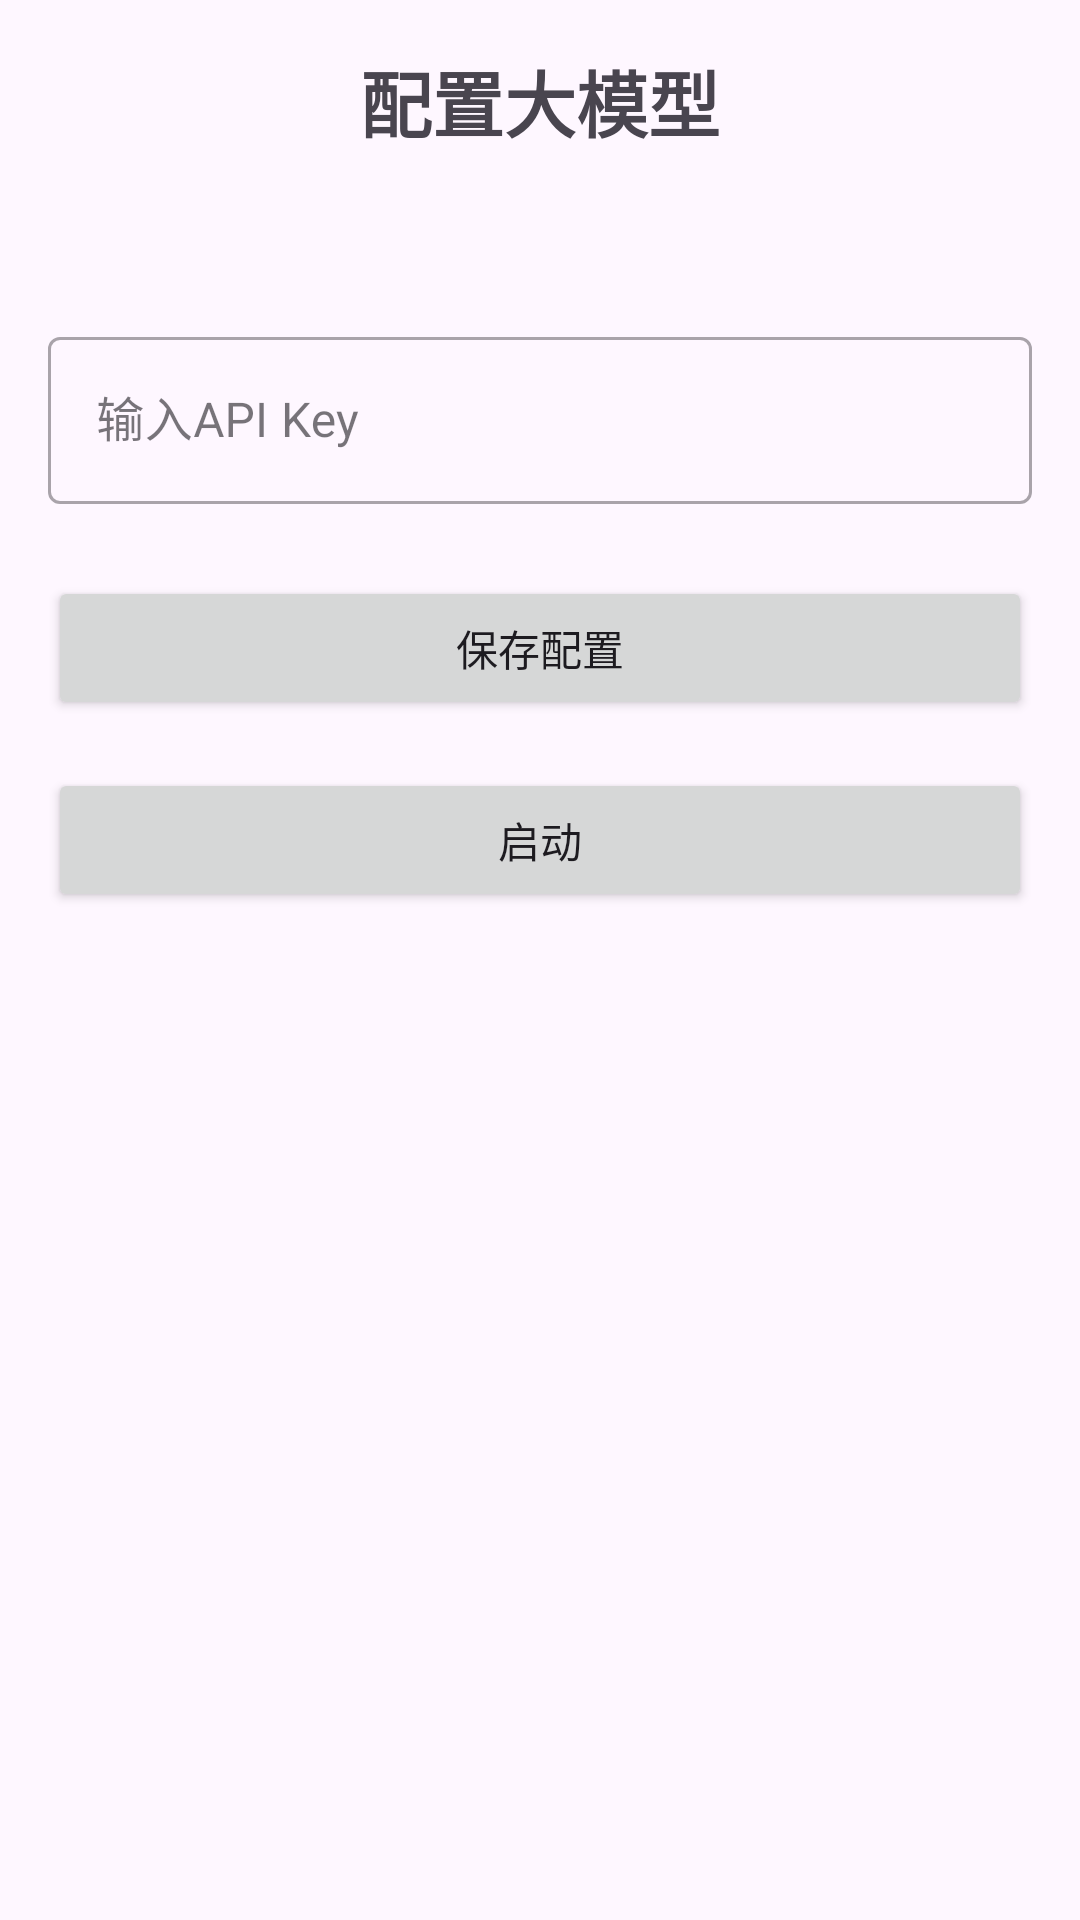

Layout XML and referenced resources for this Android screen:
<!-- AndroidManifest.xml: application theme Theme.FuckExam -->
<!-- res/layout/activity_main.xml -->
<?xml version="1.0" encoding="utf-8"?>
<androidx.constraintlayout.widget.ConstraintLayout xmlns:android="http://schemas.android.com/apk/res/android"
    xmlns:app="http://schemas.android.com/apk/res-auto"
    xmlns:tools="http://schemas.android.com/tools"
    android:id="@+id/main"
    android:layout_width="match_parent"
    android:layout_height="match_parent"
    android:padding="16dp"
    tools:context=".MainActivity">

    <TextView
        android:id="@+id/title_text"
        android:layout_width="wrap_content"
        android:layout_height="wrap_content"
        android:text="配置大模型"
        android:textSize="24sp"
        android:textStyle="bold"
        app:layout_constraintTop_toTopOf="parent"
        app:layout_constraintStart_toStartOf="parent"
        app:layout_constraintEnd_toEndOf="parent"
        android:layout_marginBottom="24dp"/>

    <Spinner
        android:id="@+id/ai_spinner"
        android:layout_width="0dp"
        android:layout_height="wrap_content"
        android:layout_marginTop="16dp"
        android:background="@drawable/spinner_background"
        android:padding="12dp"
        app:layout_constraintTop_toBottomOf="@+id/title_text"
        app:layout_constraintStart_toStartOf="parent"
        app:layout_constraintEnd_toEndOf="parent" />

    <com.google.android.material.textfield.TextInputLayout
        android:id="@+id/api_key_layout"
        android:layout_width="0dp"
        android:layout_height="wrap_content"
        android:layout_marginTop="16dp"
        app:layout_constraintTop_toBottomOf="@id/ai_spinner"
        app:layout_constraintStart_toStartOf="parent"
        app:layout_constraintEnd_toEndOf="parent"
        style="@style/Widget.MaterialComponents.TextInputLayout.OutlinedBox">

        <com.google.android.material.textfield.TextInputEditText
            android:id="@+id/api_key_input"
            android:layout_width="match_parent"
            android:layout_height="wrap_content"
            android:hint="输入API Key" />
    </com.google.android.material.textfield.TextInputLayout>

    <Button
        android:id="@+id/save_button"
        android:layout_width="0dp"
        android:layout_height="wrap_content"
        android:layout_marginTop="24dp"
        android:text="保存配置"
        android:padding="12dp"
        app:layout_constraintTop_toBottomOf="@id/api_key_layout"
        app:layout_constraintStart_toStartOf="parent"
        app:layout_constraintEnd_toEndOf="parent" />

    <Button
        android:id="@+id/startButton"
        android:layout_width="0dp"
        android:layout_height="wrap_content"
        android:layout_marginTop="16dp"
        android:text="启动"
        android:padding="12dp"
        app:layout_constraintTop_toBottomOf="@id/save_button"
        app:layout_constraintStart_toStartOf="parent"
        app:layout_constraintEnd_toEndOf="parent" />

</androidx.constraintlayout.widget.ConstraintLayout>
<!-- resources referenced by this layout -->
<resources>
  <style name="Theme.FuckExam" parent="Base.Theme.FuckExam" />
  <style name="Base.Theme.FuckExam" parent="Theme.Material3.DayNight.NoActionBar">
          
          
      </style>
</resources>
